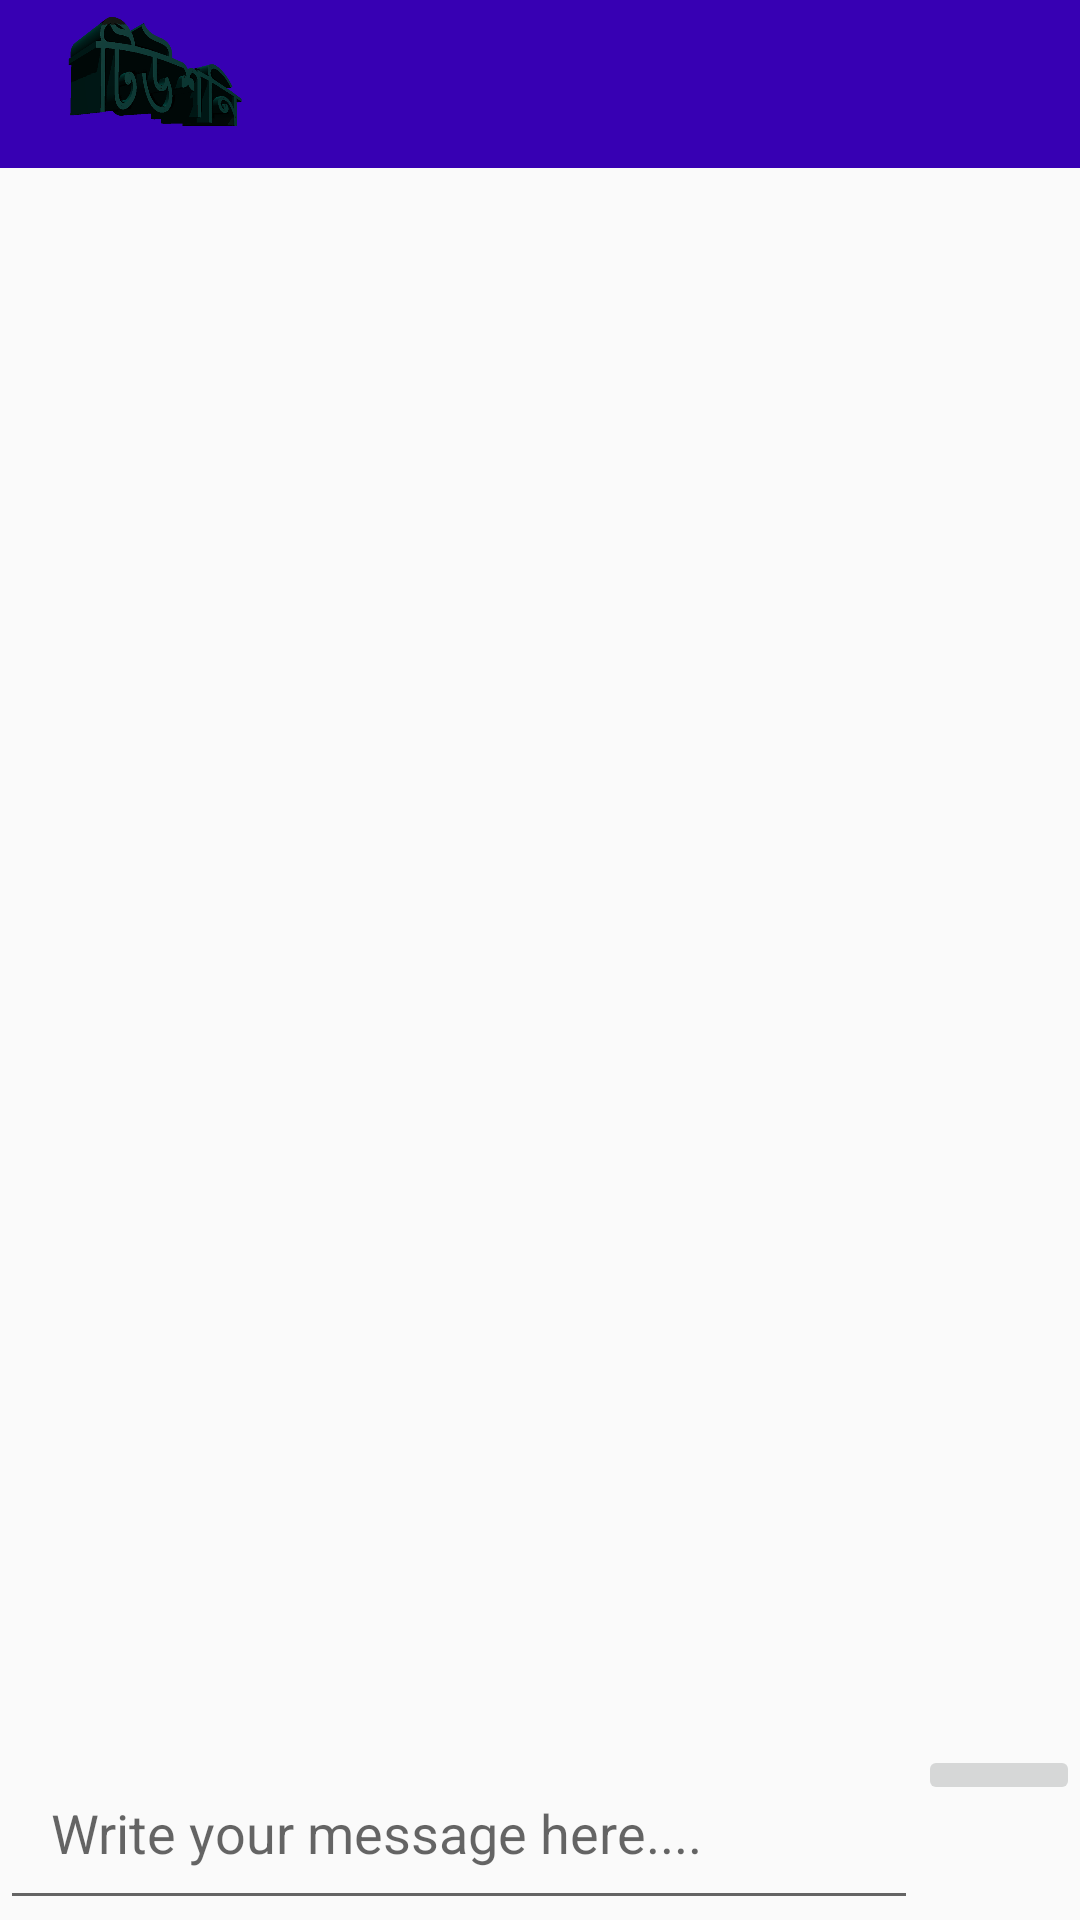

Write the Android layout XML for this screen, with the resource values it uses.
<!-- AndroidManifest.xml: application theme AppTheme -->
<!-- res/layout/activity_groups_chat.xml -->
<?xml version="1.0" encoding="utf-8"?>
<RelativeLayout xmlns:android="http://schemas.android.com/apk/res/android"
    xmlns:app="http://schemas.android.com/apk/res-auto"
    xmlns:tools="http://schemas.android.com/tools"
    android:layout_width="match_parent"
    android:layout_height="match_parent"
    tools:context="com.example.khokan.tutorisbdservice.GroupsChatActivity">

    <include
        android:id="@+id/groups_chat_appbar"
        layout="@layout/main_app_bar"
        ></include>

    <ScrollView
        android:layout_width="match_parent"
        android:layout_height="wrap_content"
        android:id="@+id/my_scrollView"
        android:layout_below="@id/groups_chat_appbar"
        android:layout_above="@id/myLinearLayout"
        >
        <LinearLayout
            android:layout_width="match_parent"
            android:layout_height="match_parent"
            android:orientation="vertical"
            >
            <TextView
                android:layout_width="match_parent"
                android:layout_height="wrap_content"
                android:id="@+id/group_chat_text_display"
                android:textAllCaps="false"
                android:textSize="20sp"
                android:padding="10dp"
                android:textColor="@android:color/background_dark"
                android:layout_marginStart="2dp"
                android:layout_marginEnd="2dp"
                android:layout_marginBottom="50dp"
                />

        </LinearLayout>


    </ScrollView>

    <LinearLayout
        android:layout_width="match_parent"
        android:layout_height="wrap_content"
        android:orientation="horizontal"
        android:id="@+id/myLinearLayout"
        android:layout_alignParentBottom="true"
        android:layout_alignParentStart="true"
        android:weightSum="10"

        >
        <EditText
            android:id="@+id/input_group_message"
            android:layout_width="0dp"
            android:layout_height="wrap_content"
            android:hint="Write your message here...."
            android:padding="17dp"
            android:layout_weight="8.5"
            />

        <ImageButton
            android:layout_width="0dp"
            android:layout_height="wrap_content"
            android:src="@drawable/send_message"
            android:id="@+id/send_message_button"
            android:layout_weight="1.5"
            />

    </LinearLayout>

</RelativeLayout>
<!-- res/layout/main_app_bar.xml (included above) -->
<?xml version="1.0" encoding="utf-8"?>
<android.support.v7.widget.Toolbar
    xmlns:android="http://schemas.android.com/apk/res/android"
    android:layout_width="match_parent"
    android:layout_height="wrap_content"
    android:id="@+id/main_app_bar"
    android:background="@color/colorPrimaryDark"
    android:theme="@style/ThemeOverlay.AppCompat.Dark.ActionBar"
    >
    <ImageView
        android:layout_width="70dp"
        android:layout_height="50dp"
        android:scaleType="centerCrop"
        android:src="@drawable/tution_logo"
        />
</android.support.v7.widget.Toolbar>
<!-- resources referenced by this layout -->
<resources>
  <!-- drawable tution_logo: png bitmap (drawable, 73617 bytes) -->
  <style name="AppTheme" parent="Theme.AppCompat.Light.NoActionBar">
          
          <item name="colorPrimary">@color/colorPrimary</item>
          <item name="colorPrimaryDark">@color/colorPrimaryDark</item>
          <item name="colorAccent">@color/colorAccent</item>
      </style>
  <!-- not gathered from this repository: default colours our renderer supplied (Android Studio template values) -->
  <color name="colorPrimary">#FF6200EE</color>
  <color name="colorPrimaryDark">#FF3700B3</color>
  <color name="colorAccent">#FF03DAC5</color>
</resources>
